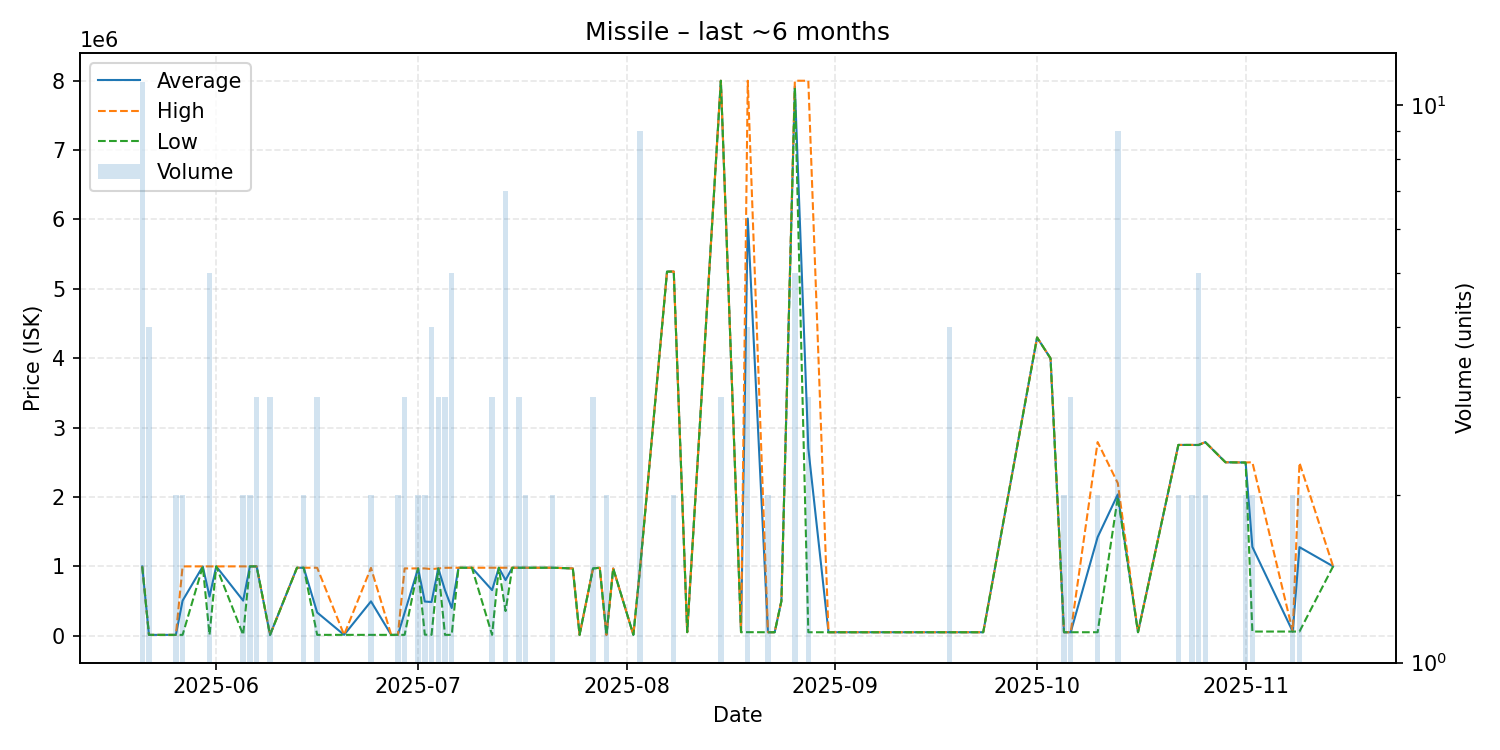

Data behind this chart, as committed beside it:
date, average, highest, lowest, order_count, volume
2025-05-21, 998209, 999150, 998000, 4, 11
2025-05-22, 12130, 12130, 12130, 1, 4
2025-05-26, 12130, 12130, 12130, 1, 2
2025-05-27, 505715, 999300, 12130, 2, 2
2025-05-30, 999300, 999300, 999300, 1, 1
2025-05-31, 564524, 999300, 12160, 4, 5
2025-06-01, 999300, 999300, 999300, 1, 1
2025-06-05, 505745, 999300, 12190, 2, 2
2025-06-06, 999300, 999300, 999300, 2, 2
2025-06-07, 999300, 999300, 999300, 3, 3
2025-06-09, 12267, 12270, 12260, 3, 3
2025-06-13, 979700, 979700, 979700, 1, 1
2025-06-14, 979650, 979700, 979600, 2, 2
2025-06-16, 334733, 979600, 12300, 2, 3
2025-06-20, 12310, 12310, 12310, 1, 1
2025-06-24, 495155, 978000, 12310, 2, 2
2025-06-27, 12320, 12320, 12320, 1, 1
2025-06-28, 12330, 12330, 12330, 1, 2
2025-06-29, 331560, 970000, 12340, 2, 3
2025-07-01, 969900, 969900, 969900, 2, 2
2025-07-02, 492500, 970000, 15000, 2, 2
2025-07-03, 486165, 960000, 12330, 4, 4
2025-07-04, 970000, 970000, 970000, 1, 3
2025-07-05, 656443, 978500, 12330, 3, 3
2025-07-06, 399278, 979700, 12330, 3, 5
2025-07-07, 979700, 979700, 979700, 1, 1
2025-07-09, 979700, 979700, 979700, 1, 1
2025-07-12, 657310, 979800, 12330, 3, 3
2025-07-13, 979800, 979800, 979800, 1, 1
2025-07-14, 801621, 979800, 356175, 3, 7
2025-07-15, 979800, 979800, 979800, 1, 1
2025-07-16, 979800, 979800, 979800, 3, 3
2025-07-17, 979800, 979800, 979800, 2, 2
2025-07-19, 979800, 979800, 979800, 1, 1
2025-07-20, 979800, 979800, 979800, 1, 1
2025-07-21, 979800, 979800, 979800, 1, 2
2025-07-24, 969900, 969900, 969900, 1, 1
2025-07-25, 12360, 12360, 12360, 1, 1
2025-07-27, 969800, 969950, 969500, 3, 3
2025-07-28, 979800, 979800, 979800, 1, 1
2025-07-29, 12360, 12360, 12360, 1, 2
2025-07-30, 969000, 969000, 969000, 1, 1
2025-08-02, 12360, 12360, 12360, 1, 1
2025-08-03, 979822, 980000, 979800, 2, 9
2025-08-07, 5248000, 5248000, 5248000, 1, 1
2025-08-08, 5249500, 5250000, 5249000, 2, 2
2025-08-10, 51020, 51020, 51020, 1, 1
2025-08-15, 7999667, 8000000, 7999000, 2, 3
2025-08-18, 51020, 51020, 51020, 1, 1
2025-08-19, 6012502, 8000000, 51010, 3, 4
2025-08-22, 50030, 50030, 50030, 1, 2
2025-08-23, 50000, 50000, 50000, 1, 1
2025-08-24, 500000, 500000, 500000, 1, 1
2025-08-26, 7918200, 8000000, 7897500, 5, 5
2025-08-28, 2699667, 7999000, 50000, 3, 3
2025-08-31, 50000, 50000, 50000, 1, 1
2025-09-16, 50010, 50010, 50010, 1, 1
2025-09-18, 50010, 50010, 50010, 1, 4
2025-09-23, 50010, 50010, 50010, 1, 1
2025-10-01, 4299000, 4299000, 4299000, 1, 1
... 16 more rows
